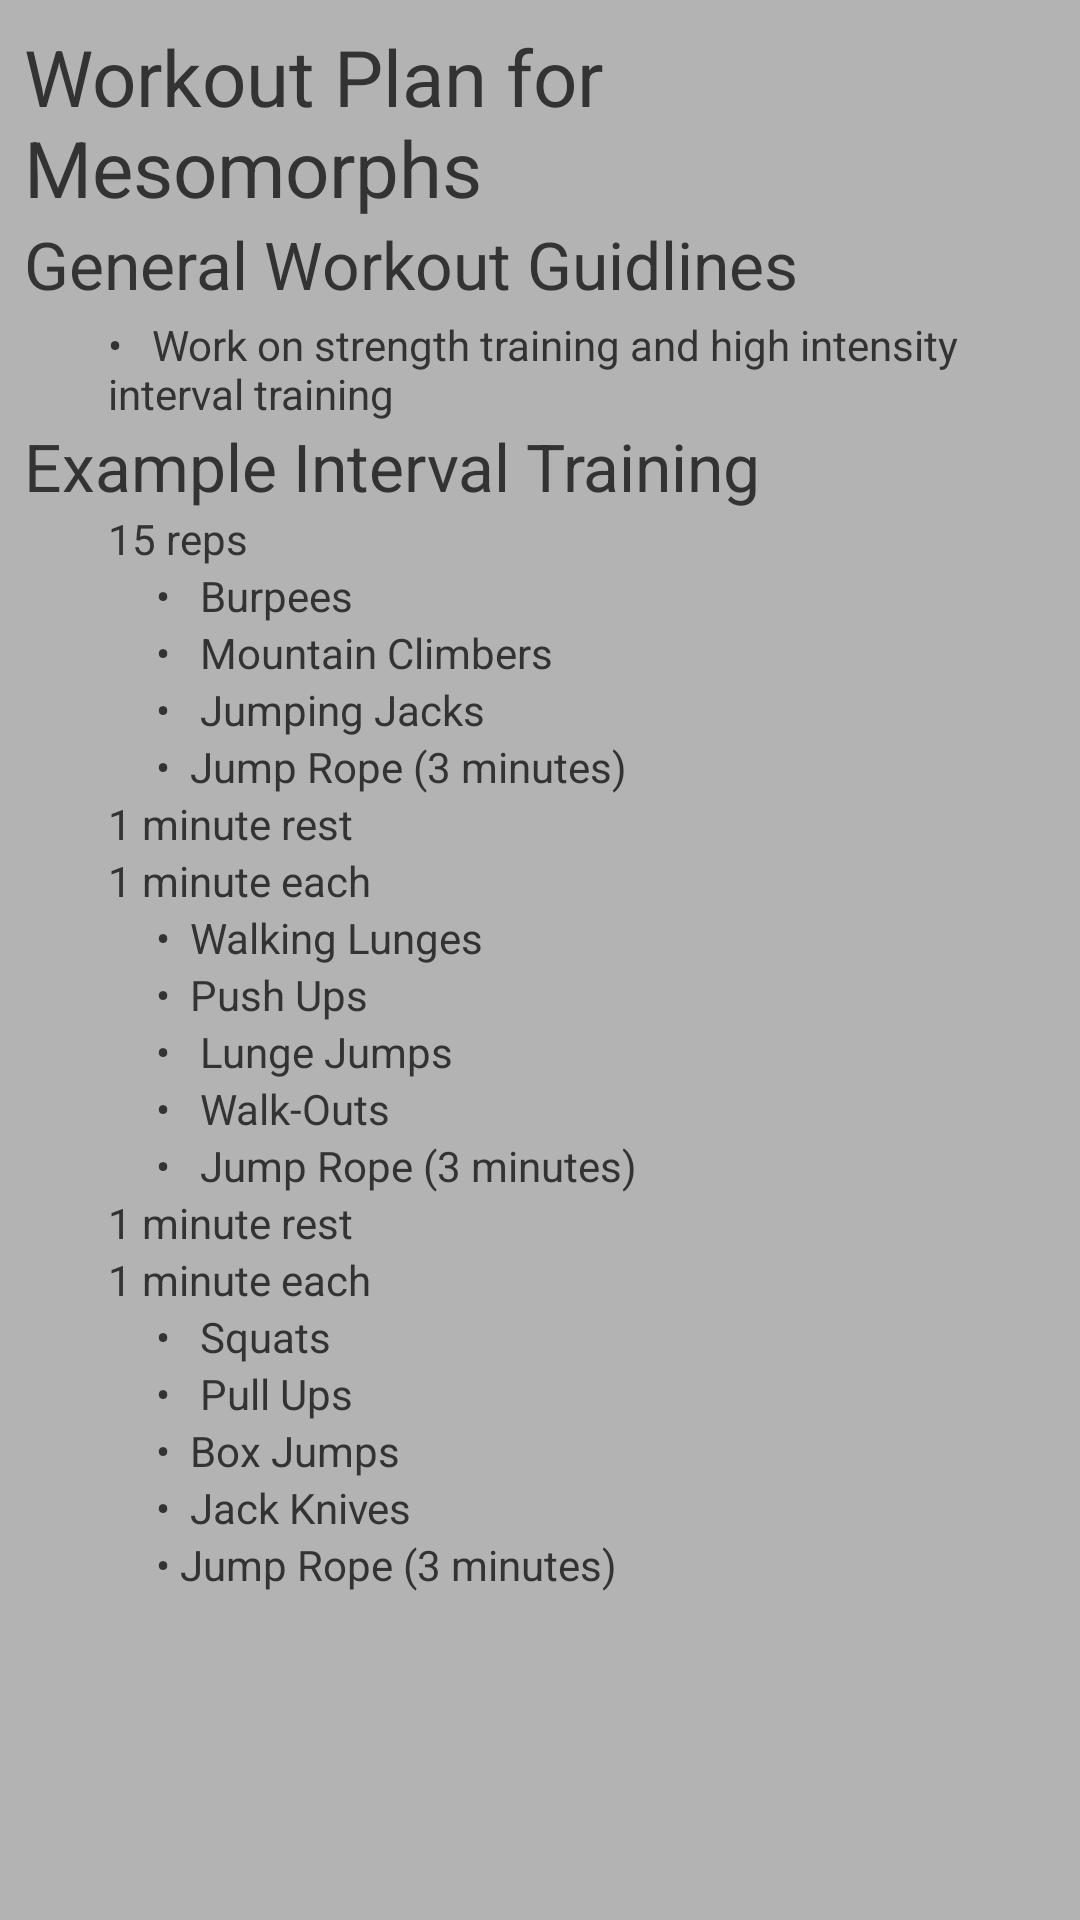

Here is an Android app screen rendered from its layout file. Give the layout XML and the strings, colors and styles it references.
<!-- AndroidManifest.xml: application theme AppTheme -->
<!-- res/layout/activity_view_workouts_mesomorph.xml -->
<?xml version="1.0" encoding="utf-8"?>

<RelativeLayout xmlns:android="http://schemas.android.com/apk/res/android"
    xmlns:tools="http://schemas.android.com/tools"
    android:layout_width="match_parent"
    android:layout_height="match_parent"
    android:paddingBottom="@dimen/activity_vertical_margin"
    android:paddingLeft="@dimen/activity_horizontal_margin"
    android:paddingRight="@dimen/activity_horizontal_margin"
    android:paddingTop="@dimen/activity_vertical_margin"
    tools:context="com.merrickswaffar.golift.ViewWorkouts"
    android:background="@color/colorBackground">

    <TextView
        android:layout_width="wrap_content"
        android:layout_height="wrap_content"
        android:textAppearance="?android:attr/textAppearanceLarge"
        android:text="Workout Plan for Mesomorphs"
        android:id="@+id/textView"
        android:layout_alignParentTop="true"
        android:layout_alignParentLeft="true"
        android:layout_alignParentStart="true"
        android:layout_alignRight="@+id/scrollView2"
        android:layout_alignEnd="@+id/scrollView2"
        android:textSize="26dp" />

    <ScrollView
        android:layout_width="match_parent"
        android:layout_height="match_parent"
        android:layout_below="@+id/textView"
        android:id="@+id/scrollView2">

        <TextView
            android:layout_width="wrap_content"
            android:layout_height="wrap_content"
            android:textAppearance="?android:attr/textAppearanceLarge"
            android:text="General Workout Guidlines"
            android:id="@+id/textView17" />
    </ScrollView>

    <TextView
        android:layout_width="wrap_content"
        android:layout_height="wrap_content"
        android:text="•   Work on strength training and high intensity interval training "
        android:id="@+id/textView18"
        android:layout_marginTop="32dp"
        android:layout_below="@+id/textView"
        android:layout_alignParentLeft="true"
        android:layout_alignParentStart="true"
        android:layout_marginLeft="28dp"
        android:layout_marginStart="28dp" />

    <TextView
        android:layout_width="wrap_content"
        android:layout_height="wrap_content"
        android:textAppearance="?android:attr/textAppearanceLarge"
        android:text="Example Interval Training"
        android:id="@+id/textView21"
        android:layout_alignParentLeft="true"
        android:layout_alignParentStart="true"
        android:layout_below="@+id/textView18" />

    <TextView
        android:layout_width="wrap_content"
        android:layout_height="wrap_content"
        android:text="15 reps"
        android:id="@+id/textView22"
        android:layout_below="@+id/textView21"
        android:layout_alignLeft="@+id/textView18"
        android:layout_alignStart="@+id/textView18" />

    <TextView
        android:layout_width="wrap_content"
        android:layout_height="wrap_content"
        android:text="•   Burpees"
        android:id="@+id/textView23"
        android:layout_below="@+id/textView22"
        android:layout_alignRight="@+id/textView27"
        android:layout_alignEnd="@+id/textView27" />

    <TextView
        android:layout_width="wrap_content"
        android:layout_height="wrap_content"
        android:text="•   Mountain Climbers"
        android:id="@+id/textView24"
        android:layout_below="@+id/textView23"
        android:layout_alignLeft="@+id/textView23"
        android:layout_alignStart="@+id/textView23" />

    <TextView
        android:layout_width="wrap_content"
        android:layout_height="wrap_content"
        android:text="•   Jumping Jacks "
        android:id="@+id/textView25"
        android:layout_below="@+id/textView24"
        android:layout_alignLeft="@+id/textView24"
        android:layout_alignStart="@+id/textView24" />

    <TextView
        android:layout_width="wrap_content"
        android:layout_height="wrap_content"
        android:text="•  Jump Rope (3 minutes) "
        android:id="@+id/textView26"
        android:layout_below="@+id/textView25"
        android:layout_alignLeft="@+id/textView25"
        android:layout_alignStart="@+id/textView25" />

    <TextView
        android:layout_width="wrap_content"
        android:layout_height="wrap_content"
        android:text="1 minute rest"
        android:id="@+id/textView27"
        android:layout_below="@+id/textView26"
        android:layout_alignLeft="@+id/textView22"
        android:layout_alignStart="@+id/textView22" />

    <TextView
        android:layout_width="wrap_content"
        android:layout_height="wrap_content"
        android:text="1 minute each"
        android:id="@+id/textView28"
        android:layout_below="@+id/textView27"
        android:layout_alignLeft="@+id/textView27"
        android:layout_alignStart="@+id/textView27" />

    <TextView
        android:layout_width="wrap_content"
        android:layout_height="wrap_content"
        android:text="•  Walking Lunges "
        android:id="@+id/textView29"
        android:layout_below="@+id/textView28"
        android:layout_alignLeft="@+id/textView26"
        android:layout_alignStart="@+id/textView26" />

    <TextView
        android:layout_width="wrap_content"
        android:layout_height="wrap_content"
        android:text="•  Push Ups "
        android:id="@+id/textView30"
        android:layout_below="@+id/textView29"
        android:layout_alignLeft="@+id/textView29"
        android:layout_alignStart="@+id/textView29" />

    <TextView
        android:layout_width="wrap_content"
        android:layout_height="wrap_content"
        android:text="•   Lunge Jumps "
        android:id="@+id/textView31"
        android:layout_below="@+id/textView30"
        android:layout_alignLeft="@+id/textView30"
        android:layout_alignStart="@+id/textView30" />

    <TextView
        android:layout_width="wrap_content"
        android:layout_height="wrap_content"
        android:text="•   Walk-Outs "
        android:id="@+id/textView32"
        android:layout_below="@+id/textView31"
        android:layout_alignLeft="@+id/textView31"
        android:layout_alignStart="@+id/textView31" />

    <TextView
        android:layout_width="wrap_content"
        android:layout_height="wrap_content"
        android:text="1 minute rest"
        android:id="@+id/textView33"
        android:layout_below="@+id/textView39"
        android:layout_alignLeft="@+id/textView28"
        android:layout_alignStart="@+id/textView28" />

    <TextView
        android:layout_width="wrap_content"
        android:layout_height="wrap_content"
        android:text="1 minute each"
        android:id="@+id/textView34"
        android:layout_below="@+id/textView33"
        android:layout_alignLeft="@+id/textView33"
        android:layout_alignStart="@+id/textView33" />

    <TextView
        android:layout_width="wrap_content"
        android:layout_height="wrap_content"
        android:text="•   Squats "
        android:id="@+id/textView35"
        android:layout_below="@+id/textView34"
        android:layout_alignLeft="@+id/textView32"
        android:layout_alignStart="@+id/textView32" />

    <TextView
        android:layout_width="wrap_content"
        android:layout_height="wrap_content"
        android:text="•   Pull Ups "
        android:id="@+id/textView36"
        android:layout_below="@+id/textView35"
        android:layout_alignLeft="@+id/textView35"
        android:layout_alignStart="@+id/textView35" />

    <TextView
        android:layout_width="wrap_content"
        android:layout_height="wrap_content"
        android:text="•  Box Jumps "
        android:id="@+id/textView37"
        android:layout_below="@+id/textView36"
        android:layout_alignLeft="@+id/textView36"
        android:layout_alignStart="@+id/textView36" />

    <TextView
        android:layout_width="wrap_content"
        android:layout_height="wrap_content"
        android:text="•  Jack Knives "
        android:id="@+id/textView38"
        android:layout_below="@+id/textView37"
        android:layout_alignLeft="@+id/textView37"
        android:layout_alignStart="@+id/textView37" />

    <TextView
        android:layout_width="wrap_content"
        android:layout_height="wrap_content"
        android:text="•   Jump Rope (3 minutes)"
        android:id="@+id/textView39"
        android:layout_below="@+id/textView32"
        android:layout_alignLeft="@+id/textView32"
        android:layout_alignStart="@+id/textView32" />

    <TextView
        android:layout_width="wrap_content"
        android:layout_height="wrap_content"
        android:text="• Jump Rope (3 minutes)"
        android:id="@+id/textView40"
        android:layout_below="@+id/textView38"
        android:layout_alignLeft="@+id/textView38"
        android:layout_alignStart="@+id/textView38" />


</RelativeLayout>
<!-- resources referenced by this layout -->
<resources>
  <color name="colorBackground">#b3b3b4</color>
  <dimen name="activity_horizontal_margin">8dp</dimen>
  <dimen name="activity_vertical_margin">8dp</dimen>
  <style name="AppTheme" parent="Theme.AppCompat.Light.DarkActionBar">
          
          <item name="colorPrimary">@color/colorPrimary</item>
          <item name="colorPrimaryDark">@color/colorPrimaryDark</item>
          <item name="colorAccent">@color/colorAccent</item>
          <item name="android:colorBackground">@color/colorBackground</item>
          <item name="android:textColor">@color/colorPrimary</item>
          <item name="android:textColorPrimary">@color/colorPrimaryDark</item>
      </style>
  <color name="colorPrimary">#333333</color>
  <color name="colorPrimaryDark">#e75e67</color>
  <color name="colorAccent">#ffffff</color>
</resources>
